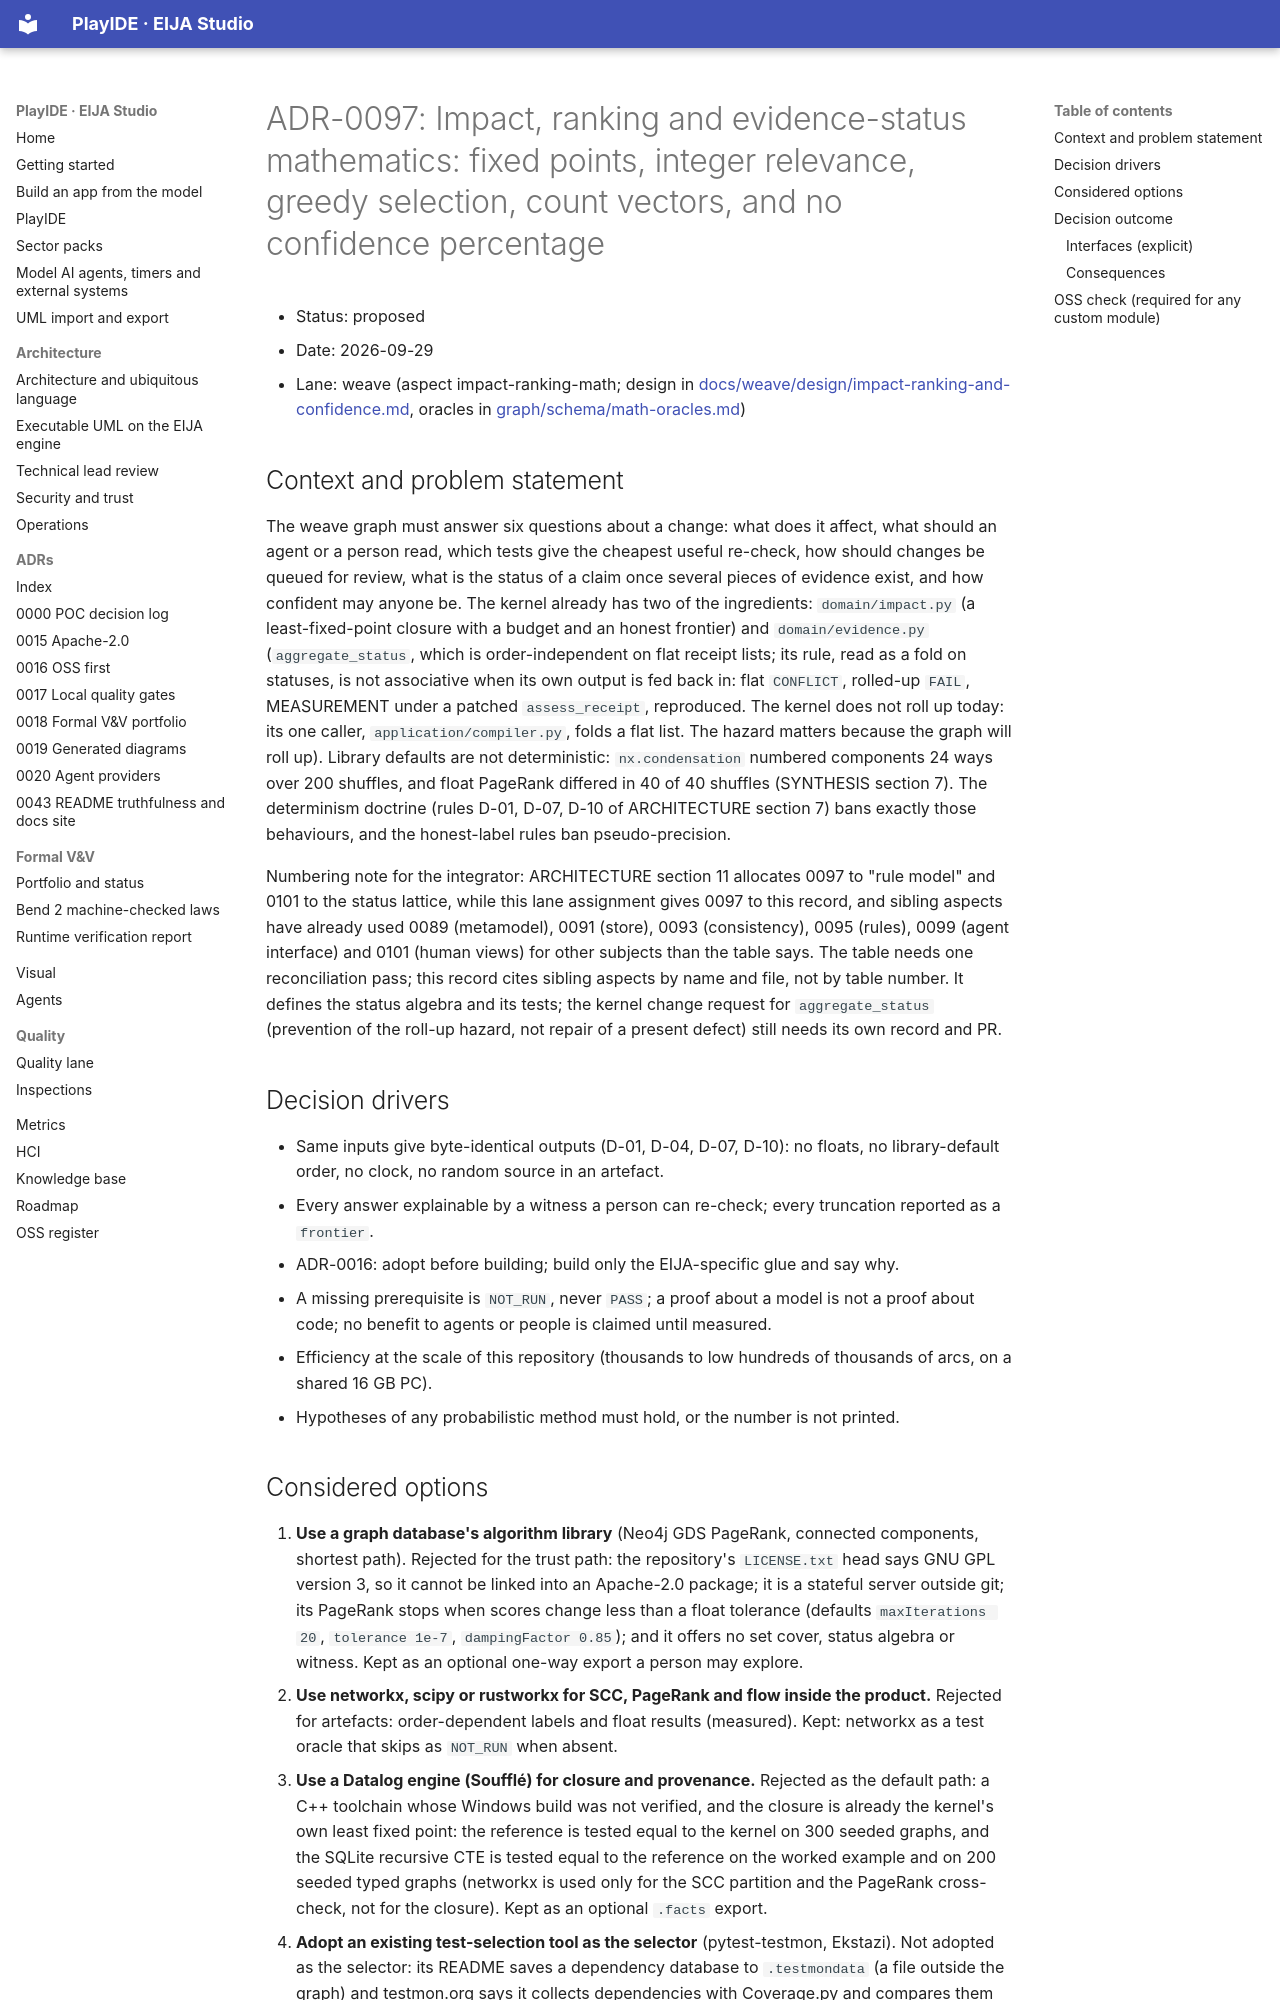

repository: 45ck/eija-studio · page: adr/0097-weave-impact-ranking-math/index.html · generator: mkdocs

# ADR-0097: Impact, ranking and evidence-status mathematics: fixed points, integer relevance, greedy selection, count vectors, and no confidence percentage

* Status: proposed
* Date: 2026-09-29
* Lane: weave (aspect impact-ranking-math; design in [docs/weave/design/impact-ranking-and-confidence.md](../weave/design/impact-ranking-and-confidence.md), oracles in [graph/schema/math-oracles.md](../../graph/schema/math-oracles.md))

## Context and problem statement

The weave graph must answer six questions about a change: what does it affect, what should an agent or a person read, which tests give the cheapest useful re-check, how should changes be queued for review, what is the status of a claim once several pieces of evidence exist, and how confident may anyone be. The kernel already has two of the ingredients: `domain/impact.py` (a least-fixed-point closure with a budget and an honest frontier) and `domain/evidence.py` (`aggregate_status`, which is order-independent on flat receipt lists; its rule, read as a fold on statuses, is not associative when its own output is fed back in: flat `CONFLICT`, rolled-up `FAIL`, MEASUREMENT under a patched `assess_receipt`, reproduced. The kernel does not roll up today: its one caller, `application/compiler.py`, folds a flat list. The hazard matters because the graph will roll up). Library defaults are not deterministic: `nx.condensation` numbered components 24 ways over 200 shuffles, and float PageRank differed in 40 of 40 shuffles (SYNTHESIS section 7). The determinism doctrine (rules D-01, D-07, D-10 of ARCHITECTURE section 7) bans exactly those behaviours, and the honest-label rules ban pseudo-precision.

Numbering note for the integrator: ARCHITECTURE section 11 allocates 0097 to "rule model" and 0101 to the status lattice, while this lane assignment gives 0097 to this record, and sibling aspects have already used 0089 (metamodel), 0091 (store), 0093 (consistency), 0095 (rules), 0099 (agent interface) and 0101 (human views) for other subjects than the table says. The table needs one reconciliation pass; this record cites sibling aspects by name and file, not by table number. It defines the status algebra and its tests; the kernel change request for `aggregate_status` (prevention of the roll-up hazard, not repair of a present defect) still needs its own record and PR.

## Decision drivers

* Same inputs give byte-identical outputs (D-01, D-04, D-07, D-10): no floats, no library-default order, no clock, no random source in an artefact.
* Every answer explainable by a witness a person can re-check; every truncation reported as a `frontier`.
* ADR-0016: adopt before building; build only the EIJA-specific glue and say why.
* A missing prerequisite is `NOT_RUN`, never `PASS`; a proof about a model is not a proof about code; no benefit to agents or people is claimed until measured.
* Efficiency at the scale of this repository (thousands to low hundreds of thousands of arcs, on a shared 16 GB PC).
* Hypotheses of any probabilistic method must hold, or the number is not printed.
